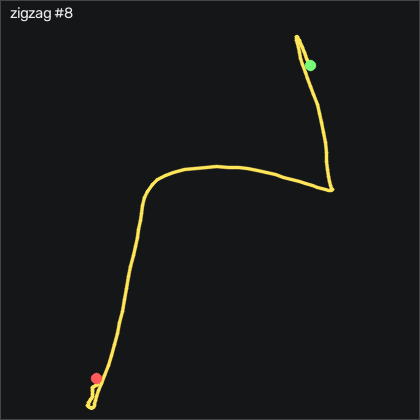

Data behind this chart, as committed beside it:
t_s, ax, ay, az, gx, gy, gz, seq
0.00000, -0.825, -0.11, 0.425, -24.37, -43.82, -15.64, 58740
0.01000, -0.807, -0.122, 0.418, -22.63, -44.95, -14.18, 58741
0.02000, -0.77, -0.122, 0.407, -20.56, -46.14, -12.84, 58742
0.03000, -0.729, -0.123, 0.38, -18.67, -46.53, -11.71, 58743
0.04000, -0.686, -0.123, 0.364, -17.54, -46.02, -10.92, 58744
0.05000, -0.642, -0.136, 0.342, -17.3, -45.13, -10.03, 58745
0.06000, -0.588, -0.168, 0.323, -17.57, -44.28, -9.512, 58746
0.07000, -0.514, -0.211, 0.312, -17.91, -43.06, -9.878, 58747
0.08000, -0.438, -0.258, 0.302, -17.57, -40.25, -10.4, 58748
0.09000, -0.38, -0.296, 0.276, -16.44, -35.83, -11.62, 58749
0.101, -0.326, -0.334, 0.268, -14.83, -30.56, -14.48, 58750
0.11, -0.264, -0.382, 0.249, -12.91, -25.19, -19.48, 58751
0.12, -0.187, -0.444, 0.203, -10.8, -19.22, -26.1, 58752
0.13, -0.104, -0.496, 0.168, -8.699, -11.17, -34.33, 58753
0.14, -0.02900, -0.574, 0.141, -6.321, -0.4066, -45.18, 58754
0.15, -0.01000, -0.659, 0.105, -3.18, 12.89, -58.38, 58755
0.16, -0.00400, -0.727, 0.06200, 0.8442, 26.94, -71.46, 58756
0.17, 0.02600, -0.776, 0.04200, 5.173, 40.32, -81.98, 58757
0.18, 0.07200, -0.833, 0.02600, 9.503, 54.32, -87.99, 58758
0.19, 0.05900, -0.859, 0.02000, 14.81, 71.12, -87.84, 58759
0.2, -0.03400, -0.865, 0.03600, 21.03, 88.25, -83.48, 58760
0.21, -0.15, -0.871, 0.06700, 27.43, 101.9, -74.73, 58761
0.22, -0.235, -0.849, 0.113, 34.11, 111.5, -60.34, 58762
0.231, -0.262, -0.794, 0.149, 41.3, 118.3, -42.59, 58763
0.24, -0.259, -0.696, 0.166, 47.67, 125.3, -26.1, 58764
0.25, -0.265, -0.55, 0.164, 52.13, 134.4, -14.6, 58765
0.26, -0.339, -0.398, 0.164, 53.86, 145.5, -12.13, 58766
0.271, -0.447, -0.235, 0.161, 52.73, 156, -18.75, 58767
0.28, -0.621, -0.09900, 0.135, 47.98, 164.6, -31.13, 58768
0.29, -0.864, 0.02500, 0.09700, 41.33, 170.7, -48.29, 58769
0.3, -1.141, 0.112, 0.05700, 33.13, 173.9, -67.84, 58770
0.31, -1.446, 0.111, 0.06100, 23.92, 173.6, -84.85, 58771
0.32, -1.736, 0.04300, 0.112, 16.06, 168.3, -93.35, 58772
0.33, -1.963, -0.01700, 0.168, 11.94, 156.5, -88.84, 58773
0.34, -2.12, -0.01200, 0.203, 11.7, 139.7, -73.26, 58774
0.35, -2.226, -0.01300, 0.253, 13.38, 119.8, -51.77, 58775
0.36, -2.283, 0.04800, 0.301, 16.82, 96.97, -29.36, 58776
0.37, -2.217, 0.209, 0.318, 20.17, 70.9, -8.994, 58777
0.38, -2.039, 0.419, 0.325, 18.86, 45.2, 7.104, 58778
0.39, -1.851, 0.604, 0.328, 10.78, 25.14, 16.34, 58779
0.401, -1.692, 0.743, 0.355, -1.778, 11.06, 15.33, 58780
0.41, -1.558, 0.76, 0.359, -19.09, 0.6294, 8.567, 58781
0.42, -1.444, 0.719, 0.357, -36.78, -7.145, -0.579, 58782
0.43, -1.358, 0.665, 0.34, -52.75, -12.33, -9.969, 58783
0.441, -1.288, 0.623, 0.307, -67.3, -16.63, -16.07, 58784
0.45, -1.239, 0.594, 0.262, -80.74, -20.74, -19.06, 58785
0.46, -1.185, 0.548, 0.217, -94.22, -25.99, -18.93, 58786
0.47, -1.086, 0.512, 0.174, -107.4, -31.93, -15.09, 58787
0.48, -0.98, 0.457, 0.141, -120.3, -36.5, -9.756, 58788
0.49, -0.875, 0.345, 0.09500, -132.1, -39.64, -5.366, 58789
0.5, -0.751, 0.208, 0.06800, -141.4, -42.05, -5.335, 58790
0.51, -0.632, 0.08300, 0.02100, -148, -42.54, -8.567, 58791
0.52, -0.537, -0.03600, -0.04800, -152.9, -39.8, -14.3, 58792
0.53, -0.458, -0.132, -0.105, -157.6, -34.86, -20.61, 58793
0.54, -0.389, -0.246, -0.196, -163.2, -28.24, -24.18, 58794
0.55, -0.326, -0.342, -0.302, -168.9, -20.22, -27.87, 58795
0.56, -0.254, -0.457, -0.388, -176.1, -12.05, -33.48, 58796
0.571, -0.187, -0.65, -0.483, -185.2, -3.243, -42.9, 58797
0.58, -0.114, -0.954, -0.543, -193.3, 6.117, -58.02, 58798
0.59, -0.07400, -1.278, -0.522, -195.8, 17.49, -72.04, 58799
... 66 more rows
